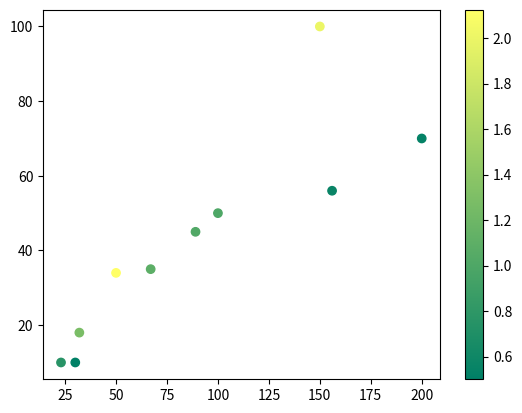

Here is the Python script that generated this plot:
# Python Program illustrating
# pyplot.colorbar() method
import numpy as np
import matplotlib.pyplot as plt

# Dataset
# List of total number of items purchased
# from each products
purchaseCount = [100, 200, 150, 23, 30, 50,
				156, 32, 67, 89]

# List of total likes of 10 products
likes = [50, 70, 100, 10, 10, 34, 56, 18, 35, 45]

# List of Like/Dislike ratio of 10 products
ratio = [1, 0.53, 2, 0.76, 0.5, 2.125, 0.56,
		1.28, 1.09, 1.02]

# scatterplot
plt.scatter(x=purchaseCount, y=likes, c=ratio, cmap="summer")

plt.colorbar()
plt.show()
